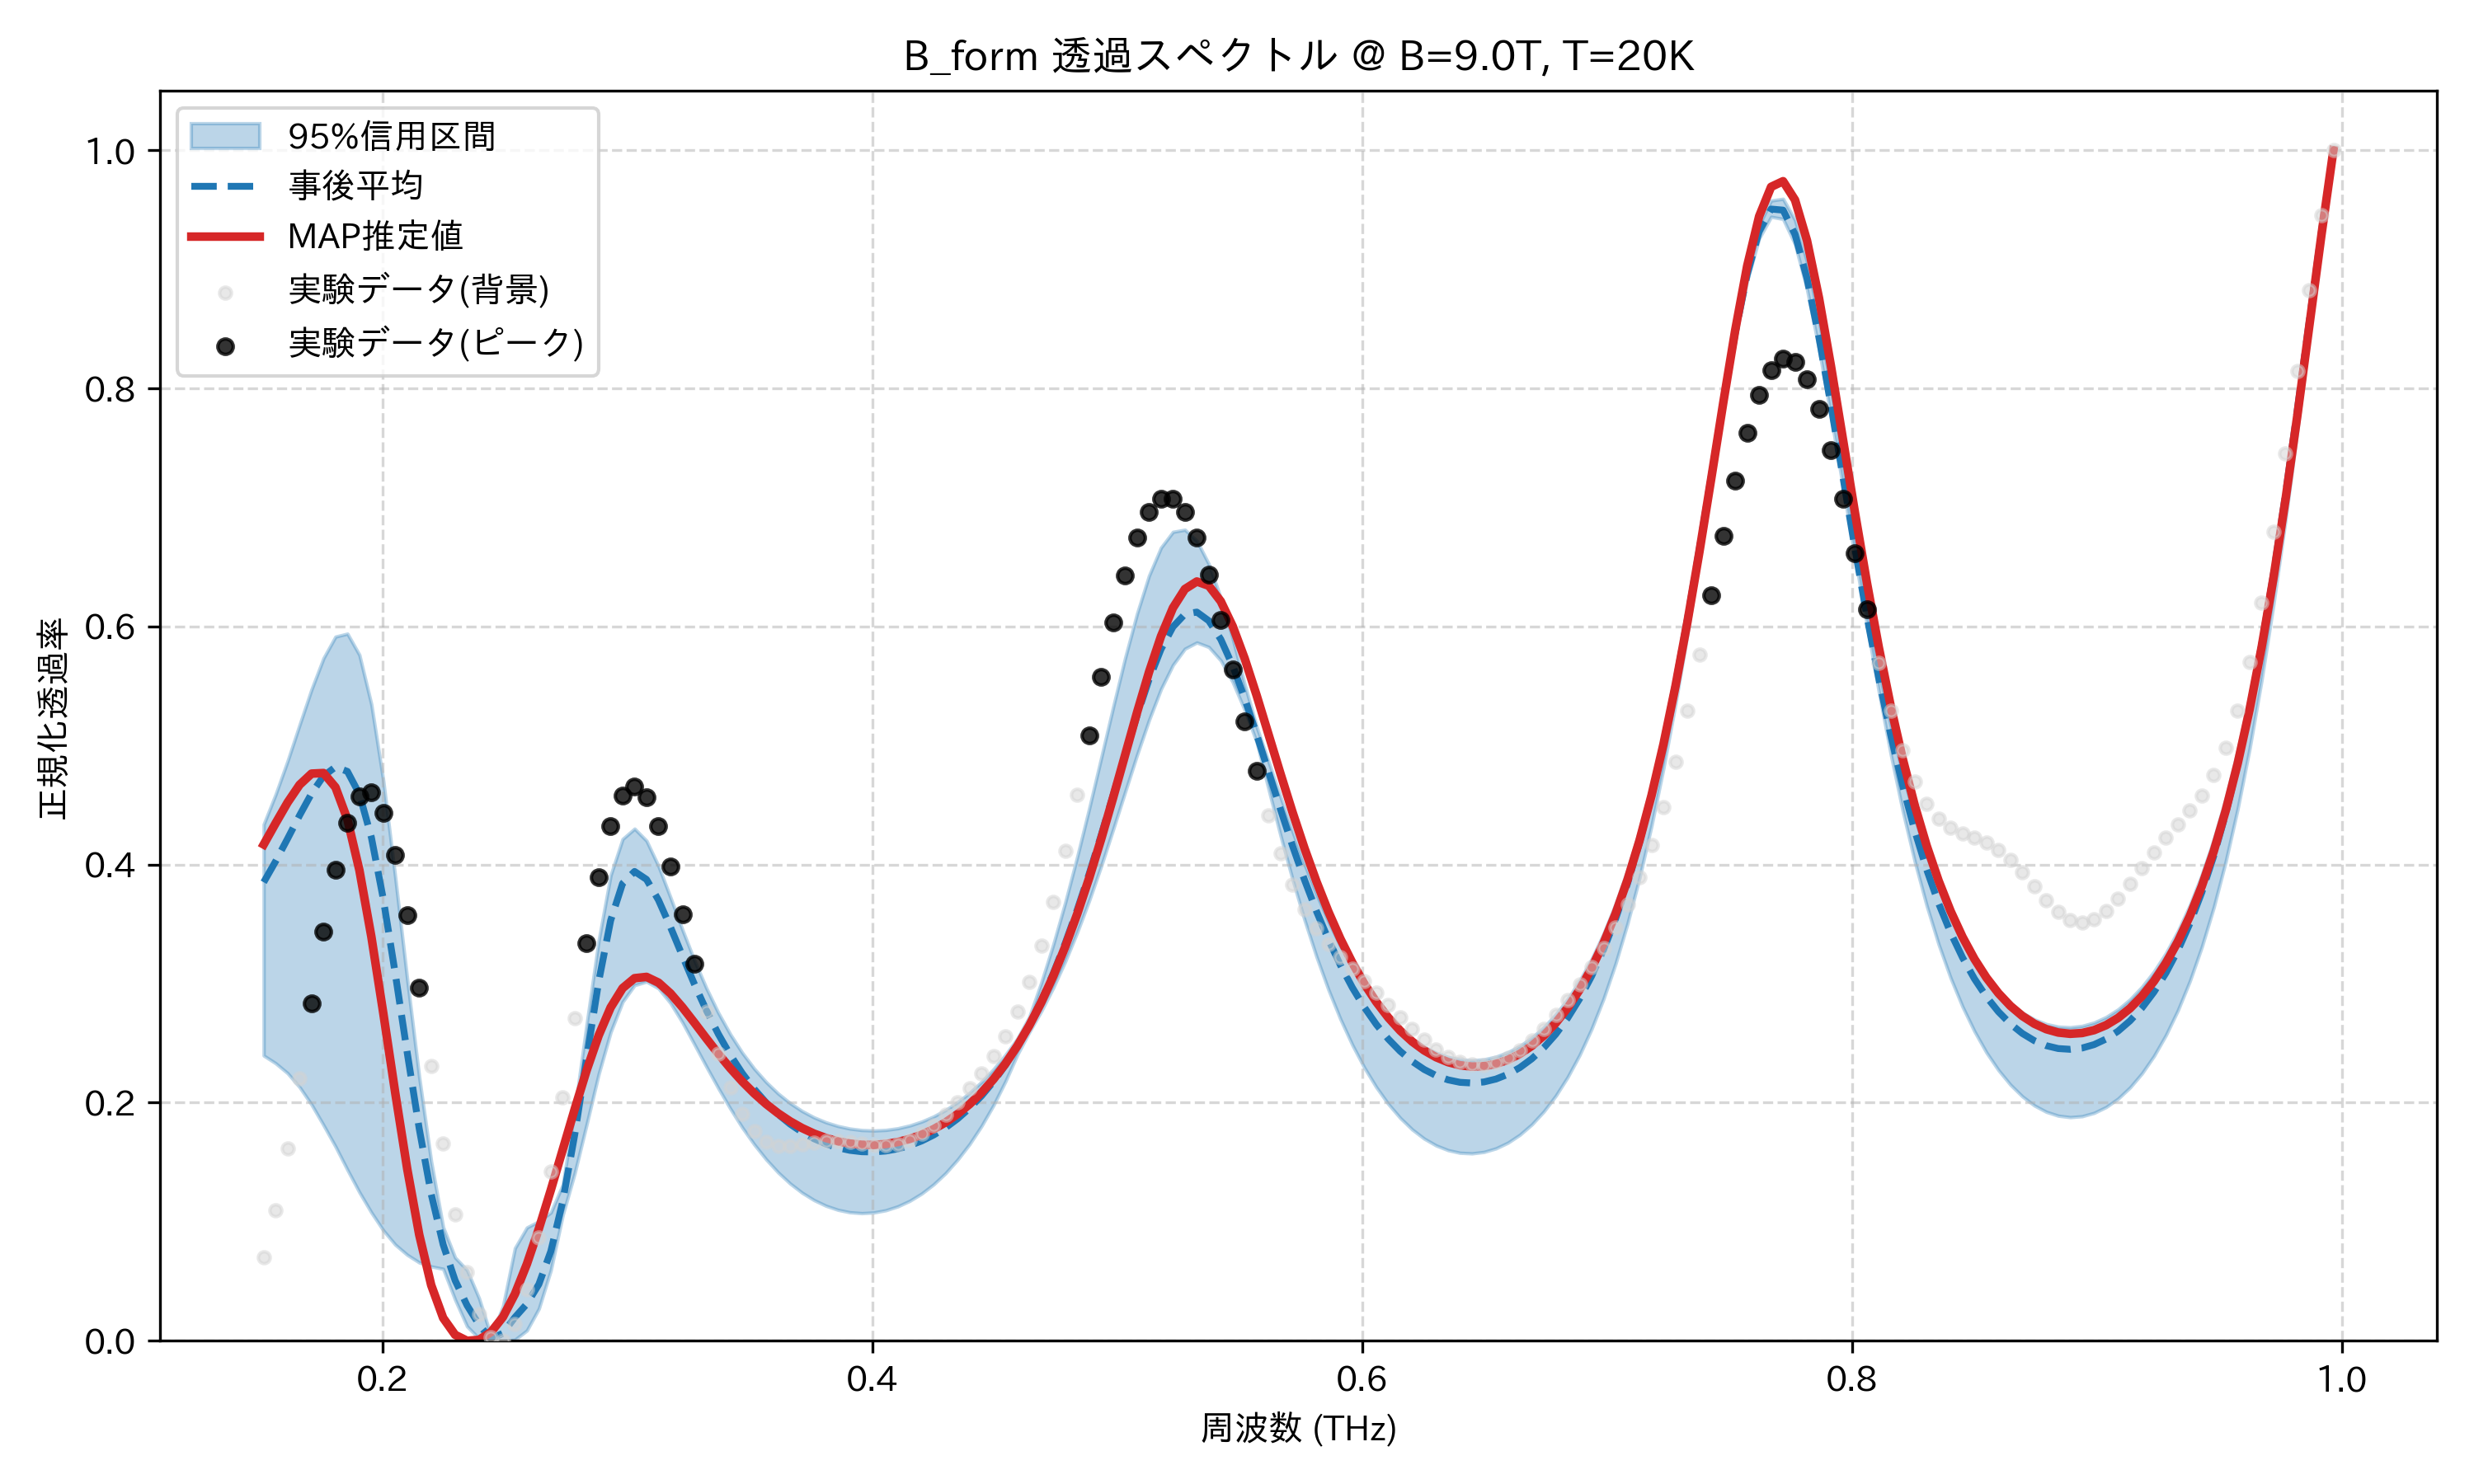

The file beside this chart, header and first rows:
frequency_thz, mean_transmission, map_transmission, lower_95, upper_95, observed_normalized
0.1514, 0.3852, 0.4169, 0.2396, 0.4338, 0.07014
0.1563, 0.4028, 0.4348, 0.2331, 0.459, 0.11
0.1612, 0.4218, 0.4522, 0.2248, 0.487, 0.1613
0.1661, 0.4413, 0.467, 0.2131, 0.5174, 0.2207
0.171, 0.4597, 0.4764, 0.1984, 0.5472, 0.2832
0.1759, 0.4744, 0.4769, 0.1811, 0.5734, 0.3434
0.1808, 0.482, 0.4649, 0.1632, 0.5914, 0.3957
0.1856, 0.4782, 0.4379, 0.1436, 0.5939, 0.435
0.1905, 0.4592, 0.3953, 0.1248, 0.5762, 0.4574
0.1954, 0.4229, 0.3394, 0.1078, 0.5346, 0.4605
0.2003, 0.3709, 0.275, 0.09275, 0.4704, 0.4436
0.2052, 0.3083, 0.2079, 0.08076, 0.3893, 0.4083
0.2101, 0.2418, 0.1442, 0.0722, 0.3035, 0.3578
0.2149, 0.1782, 0.08913, 0.06581, 0.2216, 0.2968
0.2198, 0.1233, 0.04678, 0.06247, 0.1507, 0.2309
0.2247, 0.08081, 0.01922, 0.06046, 0.09552, 0.1657
0.2296, 0.05074, 0.005035, 0.03456, 0.06996, 0.1065
0.2345, 0.02974, 0.0, 0.01213, 0.05934, 0.05768
0.2394, 0.01357, 0.0008314, 0.002, 0.03581, 0.02245
0.2443, 0.001335, 0.007287, 0.0, 0.004012, 0.002895
0.2491, 0.006412, 0.02005, 0.0, 0.02904, 0.0
0.254, 0.01971, 0.03933, 0.0009254, 0.07784, 0.01378
0.2589, 0.03102, 0.06449, 0.008697, 0.09517, 0.04337
0.2638, 0.04748, 0.09414, 0.02698, 0.1004, 0.08703
0.2687, 0.07521, 0.1267, 0.05926, 0.1077, 0.1421
0.2736, 0.1173, 0.1606, 0.1057, 0.1312, 0.2048
0.2785, 0.1732, 0.1947, 0.1409, 0.1939, 0.2707
0.2833, 0.238, 0.2274, 0.1821, 0.2662, 0.3342
0.2882, 0.3017, 0.2565, 0.224, 0.3362, 0.3897
0.2931, 0.353, 0.28, 0.2592, 0.391, 0.4322
0.298, 0.3842, 0.2962, 0.2847, 0.4215, 0.458
0.3029, 0.3942, 0.3046, 0.2987, 0.4302, 0.4658
0.3078, 0.3875, 0.3057, 0.3017, 0.42, 0.4563
0.3127, 0.3702, 0.3008, 0.2961, 0.3988, 0.4324
0.3175, 0.3475, 0.2918, 0.2837, 0.3725, 0.3983
0.3224, 0.3233, 0.2801, 0.2674, 0.3453, 0.3582
0.3273, 0.2996, 0.2672, 0.249, 0.3196, 0.3166
0.3322, 0.2776, 0.254, 0.2303, 0.2963, 0.2768
0.3371, 0.2577, 0.2411, 0.2122, 0.2755, 0.2415
0.342, 0.2401, 0.2289, 0.1951, 0.2575, 0.2125
0.3468, 0.2247, 0.2178, 0.1791, 0.242, 0.1906
0.3517, 0.2114, 0.2078, 0.165, 0.2286, 0.1758
0.3566, 0.2, 0.1989, 0.1524, 0.2173, 0.1673
0.3615, 0.1902, 0.1911, 0.1414, 0.2077, 0.1637
0.3664, 0.182, 0.1844, 0.1321, 0.1996, 0.1635
0.3713, 0.1752, 0.1787, 0.1244, 0.193, 0.1649
0.3762, 0.1697, 0.174, 0.1182, 0.1877, 0.1666
0.381, 0.1654, 0.1703, 0.1134, 0.1835, 0.1677
0.3859, 0.1622, 0.1675, 0.11, 0.1804, 0.1678
0.3908, 0.16, 0.1657, 0.108, 0.1782, 0.1669
0.3957, 0.1588, 0.1647, 0.1072, 0.177, 0.1656
0.4006, 0.1586, 0.1645, 0.1078, 0.1766, 0.1644
0.4055, 0.1594, 0.1653, 0.1097, 0.1771, 0.164
0.4104, 0.1612, 0.167, 0.1129, 0.1785, 0.1652
0.4152, 0.164, 0.1696, 0.1175, 0.1808, 0.1684
0.4201, 0.1679, 0.1731, 0.1237, 0.1841, 0.1737
0.425, 0.1729, 0.1778, 0.1314, 0.1885, 0.1811
0.4299, 0.179, 0.1835, 0.1408, 0.1938, 0.1902
0.4348, 0.1865, 0.1905, 0.1521, 0.2004, 0.2006
0.4397, 0.1953, 0.1987, 0.1652, 0.2082, 0.2121
... 114 more rows
